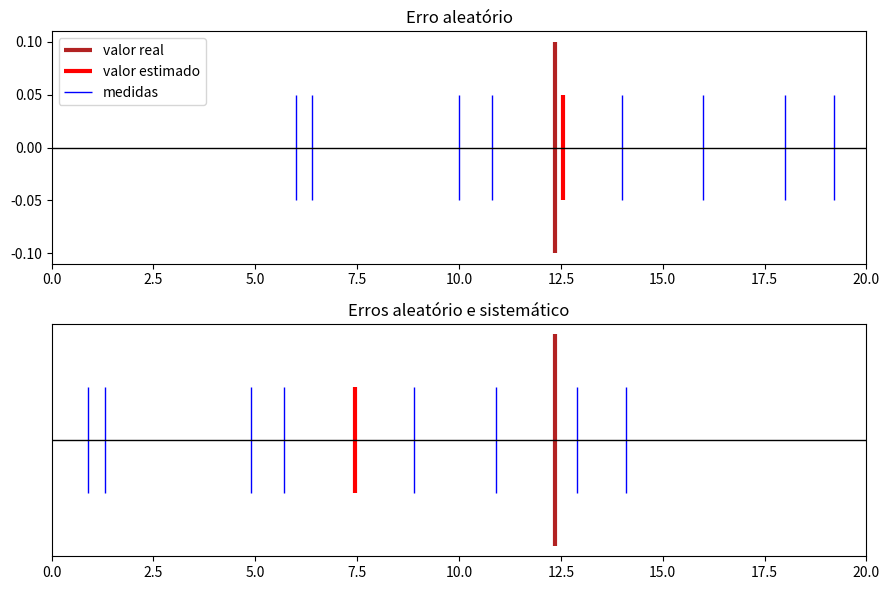
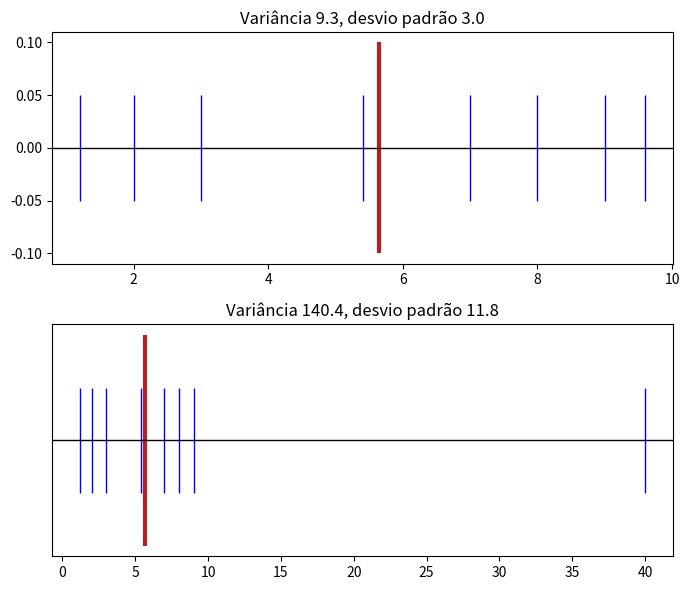

Reproduce these figures in Python, in order.
import pandas as pd
from pandas import DataFrame
import numpy as np
import matplotlib.pyplot as plt
import seaborn as sns
import scipy
from scipy import stats

		#I- Erros aleatório e sistemático

Amostra=np.array([3,5,7,9,3.2,5.4,8,9.6])*2
Amostra2=Amostra-5.1


true=np.mean(Amostra)-0.2

fig, (ax1,ax2)=plt.subplots(2,1,figsize=(9,6))
ax1.vlines(x=true,ymin=-0.1,ymax=0.1,color='firebrick',linewidth=3,zorder=1,label="valor real")
ax1.vlines(x=np.mean(Amostra),ymin=-0.05,ymax=0.05,color='r',linewidth=3,zorder=1,label="valor estimado")
ax1.vlines(x=Amostra,ymin=-0.05,ymax=0.05,color='b',linewidth=1,zorder=1,label="medidas")
ax1.axhline(y=0,xmin=0,xmax=max(Amostra),color='k',linewidth=1,zorder=1)
ax1.set_xlim(0,20)
#para esconder os eixos
frame1=plt.gca()
frame1.axes.get_yaxis().set_visible(False)
ax1.set_title('Erro aleatório')
ax1.legend(loc='upper left')

ax2.vlines(x=true,ymin=-0.1,ymax=0.1,color='firebrick',linewidth=3,zorder=1)
ax2.vlines(x=np.mean(Amostra2),ymin=-0.05,ymax=0.05,color='r',linewidth=3,zorder=1,label="valor estimado")
ax2.vlines(x=Amostra2,ymin=-0.05,ymax=0.05,color='b',linewidth=1,zorder=1)
ax2.axhline(y=0,xmin=0,xmax=max(Amostra2),color='k',linewidth=1,zorder=1)
#para esconder os eixos
frame2=plt.gca()
frame2.axes.get_yaxis().set_visible(False)
ax2.set_title('Erros aleatório e sistemático')
ax2.set_xlim(0,20)

plt.tight_layout()


plt.savefig('Sistemático e aleatórios.png')

print(Amostra)
print(Amostra2)
print(np.mean(Amostra))
print(np.std(Amostra))


		# II  - Medidas de variabilidade

Amostra=[2,3,7,9,1.2,5.4,8,9.6]
Amostra2=[2,3,7,9,1.2,5.4,8,40]




med=np.mean(Amostra)

fig, (ax1,ax2)=plt.subplots(2,1,figsize=(7,6))
ax1.vlines(x=med,ymin=-0.1,ymax=0.1,color='firebrick',linewidth=3,zorder=1)
ax1.vlines(x=Amostra,ymin=-0.05,ymax=0.05,color='b',linewidth=1,zorder=1)
ax1.axhline(y=0,xmin=0,xmax=max(Amostra),color='k',linewidth=1,zorder=1)
#para esconder os eixos
frame1=plt.gca()
frame1.axes.get_yaxis().set_visible(False)
ax1.set_title(f'Variância {np.round(np.var(Amostra),1)}, desvio padrão {np.round(np.std(Amostra),1)}')

ax2.vlines(x=med,ymin=-0.1,ymax=0.1,color='firebrick',linewidth=3,zorder=1)
ax2.vlines(x=Amostra2,ymin=-0.05,ymax=0.05,color='b',linewidth=1,zorder=1)
ax2.axhline(y=0,xmin=0,xmax=max(Amostra2),color='k',linewidth=1,zorder=1)
#para esconder os eixos
frame2=plt.gca()
frame2.axes.get_yaxis().set_visible(False)
ax2.set_title(f'Variância {np.round(np.var(Amostra2),1)}, desvio padrão {np.round(np.std(Amostra2),1)}')
plt.tight_layout()


plt.savefig('Desvio Padrão.png')


plt.show()

